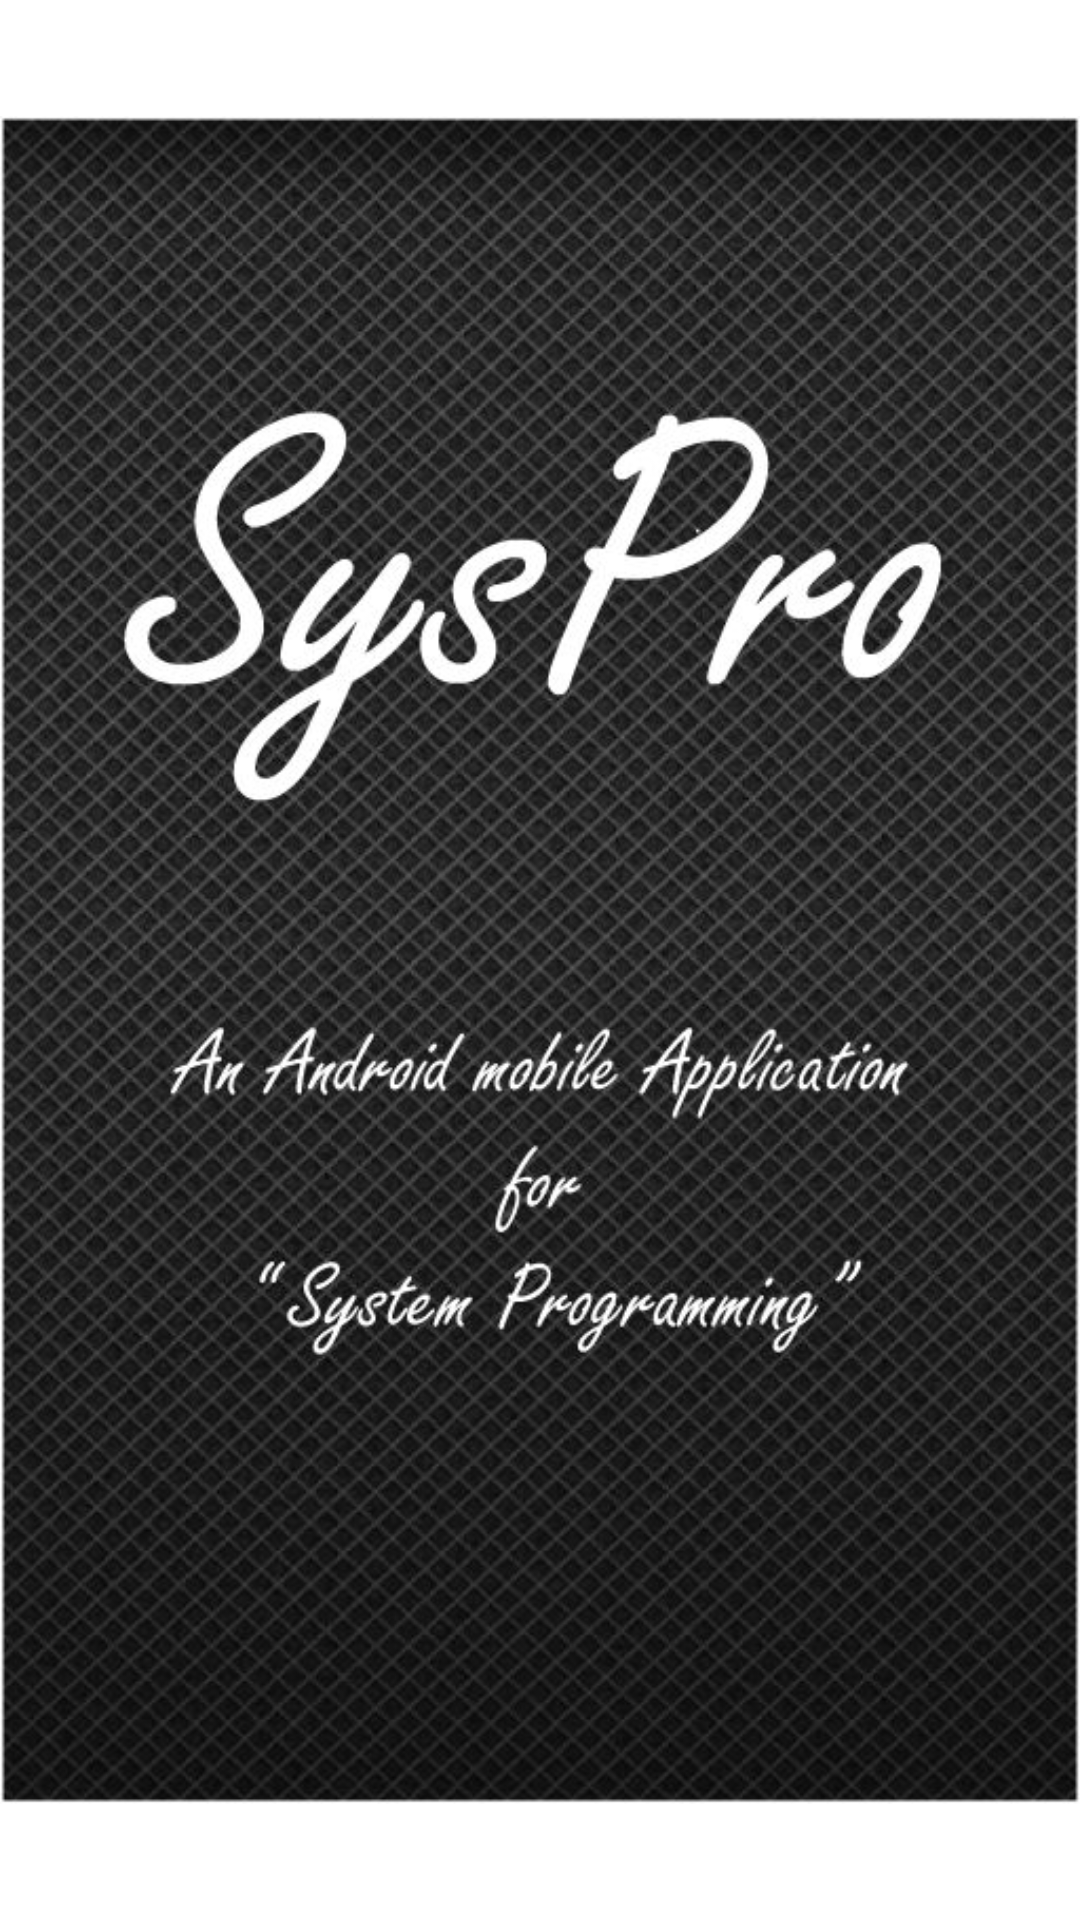

This screen was rendered from an Android layout file. Write that file and the resources it references.
<!-- AndroidManifest.xml: fallback theme Theme.MaterialComponents.DayNight.NoActionBar -->
<!-- res/layout/activity_splash.xml -->
<RelativeLayout xmlns:android="http://schemas.android.com/apk/res/android"
    xmlns:tools="http://schemas.android.com/tools"
    android:layout_width="match_parent"
    android:layout_height="match_parent"
    tools:context=".SplashActivity" 
>

    <ImageView
        android:id="@+id/imgSplash"
        android:layout_width="match_parent"
        android:layout_height="match_parent"
        android:layout_alignParentLeft="true"
        android:layout_alignParentTop="true"
        android:src="@drawable/splash3" />
</RelativeLayout>
<!-- resources referenced by this layout -->
<resources>
  <!-- drawable splash3: jpg bitmap (drawable-mdpi, 108553 bytes) -->
</resources>
